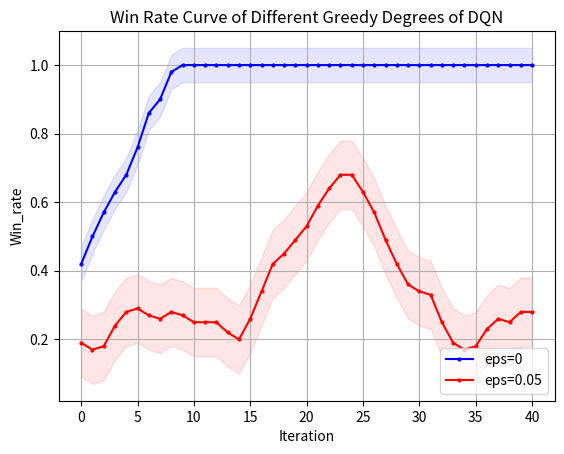

Reproduce this figure in Python.
import matplotlib.pyplot as plt
from matplotlib.font_manager import FontProperties
"""
missile 4500 
DQN eps=0 y_1
DQN eps=0.05 y_2
"""
# 设置中文字体
import numpy as np

# 示例数据

y_1 = np.array([0.2, 0.3, 0.4, 0.5, 0.2, 0, 0.6, 0.2, 0.8])
y_1 = np.concatenate((y_1, np.full(41, 1)))
y_2 = np.array([2, 2, 0, 2, 0, 3, 2, 3, 3, 2, 0, 3, 6, 6, 1, 1, 1, 5, 2, 0, 0, 3, 3, 4, 7, 9, 9, 8, 6, 4, 6, 8, 7, 4, 2, 3, 1, 1, 0, 2, 5, 0, 1, 2, 3, 8, 4, 0, 3, 2])
y_2 = np.array([i * 0.1 for i in y_2])
# 定义长度为 10 的平均滤波器
window = np.ones(10) / 10
# 使用卷积计算滑动平均
y_1_smooth = np.convolve(y_1, window, mode='valid')
y_2_smooth = np.convolve(y_2, window, mode='valid')
x = np.array(list(range(0, len(y_1_smooth))))
# 示例数据
# 创建折线图
plt.plot(x, y_1_smooth, marker='o', linestyle='-', color='b', label='eps=0',markersize=2)
plt.plot(x, y_2_smooth, marker='o', linestyle='-', color='r', label='eps=0.05',markersize=2)
shadow_width_1 = 0.05  # 阴影宽度
shadow_width_2=0.1
y_1_upper = y_1_smooth + shadow_width_1
y_1_lower = y_1_smooth - shadow_width_1
y_2_upper = y_2_smooth + shadow_width_2
y_2_lower = y_2_smooth - shadow_width_2

# 填充阴影
plt.fill_between(x, y_1_upper, y_1_lower, color='b', alpha=0.1)
plt.fill_between(x, y_2_upper, y_2_lower, color='r', alpha=0.1)
# 添加标题和标签
plt.title('Win Rate Curve of Different Greedy Degrees of DQN')
plt.xlabel('Iteration')
plt.ylabel('Win_rate')
# 添加网格
plt.grid(True)
# 显示图例
plt.legend(loc='lower right')
# 显示图表
plt.show()

